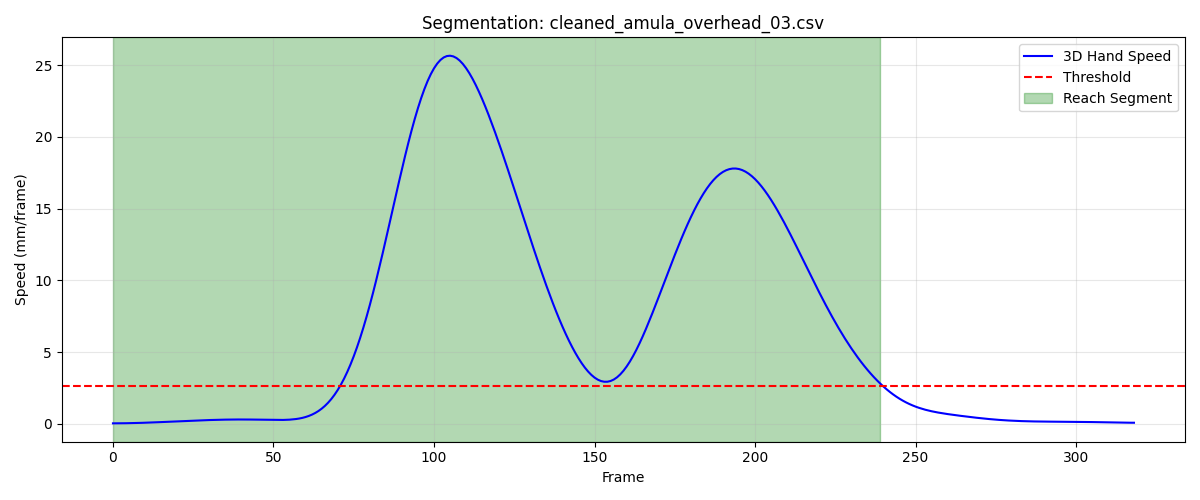

Values plotted in this chart, from the file beside it:
frame, sub_frame, shoulderr_x, shoulderr_y, shoulderr_z, humr1_x, humr1_y, humr1_z, humr2_x, humr2_y, humr2_z, humr3_x, humr3_y, humr3_z, humr4_x, humr4_y, humr4_z, humr5_x, humr5_y, humr5_z, humr6_x, humr6_y, humr6_z, humr7_x
1, 0, 187.6, -642.5, 684.1, 219, -619.3, 575.9, 219.5, -615.1, 503.2, 203.2, -669.5, 573.1, 172.3, -577.1, 558.5, 201.6, -674.4, 514.3, 179.8, -586.3, 503.5, 169.4
2, 0, 187.5, -642.5, 684.1, 218.8, -619.2, 575.9, 219.3, -614.9, 503.2, 203.1, -669.4, 573.1, 172.2, -577, 558.5, 201.5, -674.3, 514.3, 179.7, -586.2, 503.5, 169.2
3, 0, 187.4, -642.4, 684.1, 218.7, -619.1, 575.9, 219.2, -614.8, 503.2, 203, -669.3, 573.1, 172, -577, 558.5, 201.4, -674.2, 514.3, 179.6, -586.1, 503.5, 169.1
4, 0, 187.2, -642.4, 684.1, 218.6, -619, 575.9, 219.1, -614.6, 503.2, 202.9, -669.2, 573.1, 171.9, -576.9, 558.5, 201.3, -674.1, 514.2, 179.5, -586, 503.6, 169.1
5, 0, 187.1, -642.3, 684.1, 218.5, -618.9, 575.9, 219, -614.5, 503.2, 202.9, -669.1, 573.1, 171.8, -576.8, 558.6, 201.2, -674, 514.3, 179.4, -585.9, 503.6, 169
6, 0, 187, -642.3, 684.1, 218.4, -618.8, 575.9, 218.9, -614.4, 503.3, 202.8, -669, 573.1, 171.7, -576.7, 558.6, 201.2, -673.9, 514.3, 179.3, -585.8, 503.6, 169
7, 0, 186.9, -642.2, 684.2, 218.3, -618.7, 575.9, 218.8, -614.3, 503.3, 202.7, -668.9, 573.1, 171.5, -576.7, 558.6, 201.1, -673.8, 514.3, 179.2, -585.7, 503.6, 168.9
8, 0, 186.8, -642.2, 684.2, 218.2, -618.6, 575.9, 218.7, -614.2, 503.3, 202.7, -668.8, 573.1, 171.4, -576.6, 558.6, 201.1, -673.7, 514.3, 179.1, -585.7, 503.6, 168.9
9, 0, 186.7, -642.1, 684.2, 218.1, -618.5, 576, 218.7, -614.1, 503.3, 202.6, -668.7, 573.1, 171.3, -576.6, 558.6, 201.1, -673.6, 514.3, 179, -585.6, 503.6, 168.9
10, 0, 186.6, -642, 684.2, 218, -618.5, 576, 218.6, -614.1, 503.3, 202.5, -668.7, 573.2, 171.2, -576.5, 558.6, 201, -673.6, 514.4, 178.9, -585.6, 503.6, 168.9
11, 0, 186.5, -642, 684.3, 217.9, -618.5, 576, 218.6, -614.1, 503.4, 202.5, -668.6, 573.2, 171.1, -576.5, 558.6, 201, -673.6, 514.4, 178.8, -585.6, 503.6, 168.9
12, 0, 186.4, -642, 684.3, 217.8, -618.5, 576, 218.5, -614.1, 503.4, 202.4, -668.6, 573.2, 171, -576.5, 558.6, 200.9, -673.6, 514.4, 178.8, -585.6, 503.7, 168.9
13, 0, 186.3, -642, 684.3, 217.7, -618.5, 576, 218.4, -614.1, 503.4, 202.3, -668.6, 573.3, 170.9, -576.6, 558.6, 200.9, -673.6, 514.5, 178.7, -585.7, 503.7, 168.9
14, 0, 186.2, -642, 684.3, 217.6, -618.5, 576.1, 218.4, -614.1, 503.4, 202.2, -668.7, 573.3, 170.9, -576.6, 558.6, 200.8, -673.6, 514.5, 178.6, -585.7, 503.7, 168.9
15, 0, 186.1, -642, 684.4, 217.5, -618.6, 576.1, 218.3, -614.2, 503.5, 202.1, -668.7, 573.3, 170.8, -576.6, 558.6, 200.7, -673.7, 514.5, 178.6, -585.8, 503.7, 168.8
16, 0, 186, -642, 684.4, 217.4, -618.7, 576.1, 218.3, -614.3, 503.5, 202, -668.8, 573.4, 170.8, -576.7, 558.7, 200.6, -673.8, 514.6, 178.5, -585.8, 503.7, 168.7
17, 0, 185.9, -642.1, 684.4, 217.4, -618.8, 576.1, 218.2, -614.4, 503.5, 201.9, -668.8, 573.4, 170.7, -576.8, 558.7, 200.5, -673.8, 514.6, 178.5, -585.9, 503.7, 168.6
18, 0, 185.8, -642.1, 684.4, 217.3, -618.9, 576.1, 218.2, -614.5, 503.5, 201.8, -668.9, 573.4, 170.7, -576.8, 558.7, 200.4, -673.9, 514.6, 178.4, -586, 503.7, 168.5
19, 0, 185.7, -642.2, 684.4, 217.3, -619, 576.1, 218.1, -614.6, 503.5, 201.7, -669, 573.4, 170.7, -576.9, 558.7, 200.2, -674, 514.6, 178.4, -586, 503.7, 168.4
20, 0, 185.6, -642.3, 684.4, 217.2, -619.1, 576.1, 218, -614.7, 503.5, 201.5, -669.2, 573.4, 170.7, -577, 558.7, 200.1, -674.1, 514.6, 178.4, -586.1, 503.7, 168.3
21, 0, 185.5, -642.4, 684.5, 217.1, -619.3, 576.2, 218, -614.9, 503.6, 201.4, -669.3, 573.4, 170.6, -577.1, 558.7, 199.9, -674.2, 514.6, 178.4, -586.2, 503.8, 168.2
22, 0, 185.4, -642.5, 684.5, 217.1, -619.4, 576.2, 217.9, -615, 503.6, 201.2, -669.4, 573.4, 170.6, -577.2, 558.8, 199.7, -674.4, 514.6, 178.3, -586.3, 503.8, 168.1
23, 0, 185.3, -642.6, 684.5, 217, -619.6, 576.3, 217.9, -615.2, 503.7, 201, -669.6, 573.5, 170.6, -577.3, 558.8, 199.5, -674.5, 514.7, 178.3, -586.4, 503.9, 168
24, 0, 185.1, -642.8, 684.6, 216.9, -619.8, 576.4, 217.8, -615.4, 503.7, 200.8, -669.7, 573.5, 170.6, -577.3, 558.9, 199.3, -674.6, 514.7, 178.3, -586.5, 504, 167.9
25, 0, 185, -642.9, 684.6, 216.9, -620, 576.5, 217.8, -615.5, 503.8, 200.6, -669.9, 573.6, 170.6, -577.4, 559, 199.1, -674.8, 514.8, 178.4, -586.6, 504, 167.9
26, 0, 184.9, -643, 684.7, 216.8, -620.1, 576.6, 217.7, -615.7, 503.9, 200.4, -670, 573.7, 170.7, -577.5, 559.1, 199, -674.9, 514.9, 178.4, -586.6, 504.2, 167.8
27, 0, 184.7, -643.1, 684.8, 216.7, -620.3, 576.7, 217.7, -615.9, 504.1, 200.2, -670.2, 573.8, 170.7, -577.5, 559.2, 198.8, -675, 514.9, 178.4, -586.7, 504.3, 167.7
28, 0, 184.6, -643.2, 684.9, 216.7, -620.4, 576.8, 217.6, -616, 504.2, 200.1, -670.3, 573.9, 170.7, -577.6, 559.3, 198.6, -675.1, 515.1, 178.4, -586.7, 504.4, 167.6
29, 0, 184.5, -643.2, 685, 216.6, -620.5, 576.9, 217.6, -616.1, 504.3, 199.9, -670.3, 574.0, 170.7, -577.6, 559.5, 198.5, -675.2, 515.2, 178.4, -586.8, 504.5, 167.6
30, 0, 184.4, -643.2, 685.1, 216.6, -620.5, 577.1, 217.6, -616.2, 504.4, 199.8, -670.4, 574.1, 170.7, -577.6, 559.6, 198.4, -675.2, 515.3, 178.5, -586.8, 504.6, 167.5
31, 0, 184.3, -643.2, 685.2, 216.6, -620.5, 577.2, 217.6, -616.2, 504.5, 199.8, -670.4, 574.3, 170.7, -577.6, 559.7, 198.4, -675.2, 515.5, 178.5, -586.8, 504.7, 167.5
32, 0, 184.3, -643.1, 685.4, 216.6, -620.5, 577.3, 217.6, -616.2, 504.7, 199.8, -670.4, 574.4, 170.7, -577.6, 559.8, 198.3, -675.2, 515.6, 178.5, -586.8, 504.8, 167.4
33, 0, 184.3, -643, 685.5, 216.6, -620.5, 577.4, 217.6, -616.2, 504.8, 199.8, -670.3, 574.5, 170.7, -577.5, 559.8, 198.3, -675.2, 515.7, 178.5, -586.8, 504.9, 167.4
34, 0, 184.2, -642.8, 685.6, 216.6, -620.4, 577.5, 217.6, -616.2, 504.8, 199.8, -670.2, 574.7, 170.7, -577.5, 559.9, 198.4, -675.2, 515.9, 178.5, -586.8, 504.9, 167.4
35, 0, 184.3, -642.7, 685.7, 216.6, -620.3, 577.6, 217.6, -616.2, 504.9, 199.8, -670.2, 574.8, 170.7, -577.4, 559.9, 198.4, -675.2, 516, 178.5, -586.8, 505, 167.5
36, 0, 184.3, -642.5, 685.8, 216.6, -620.2, 577.7, 217.6, -616.2, 505, 199.9, -670.1, 574.9, 170.7, -577.4, 560, 198.5, -675.2, 516.1, 178.5, -586.8, 505, 167.6
37, 0, 184.4, -642.4, 685.9, 216.7, -620.1, 577.7, 217.7, -616.1, 505.1, 200, -670, 575, 170.8, -577.3, 560, 198.6, -675.1, 516.2, 178.5, -586.8, 505.1, 167.7
38, 0, 184.4, -642.2, 685.9, 216.7, -620, 577.8, 217.8, -616.1, 505.1, 200.1, -669.9, 575.2, 170.8, -577.3, 560, 198.8, -675.1, 516.4, 178.5, -586.8, 505.1, 167.8
39, 0, 184.5, -642, 686, 216.8, -619.8, 577.8, 217.8, -616, 505.1, 200.3, -669.8, 575.3, 170.8, -577.2, 560, 198.9, -675.1, 516.5, 178.6, -586.8, 505.1, 167.9
40, 0, 184.6, -641.9, 686.1, 216.9, -619.8, 577.9, 217.9, -616, 505.2, 200.4, -669.7, 575.3, 170.8, -577.2, 560, 199.1, -675.1, 516.6, 178.6, -586.8, 505.1, 168
41, 0, 184.7, -641.7, 686.1, 217, -619.7, 577.9, 218, -616, 505.2, 200.6, -669.6, 575.4, 170.9, -577.2, 559.9, 199.3, -675.1, 516.7, 178.7, -586.9, 505.1, 168.2
42, 0, 184.9, -641.6, 686.1, 217.1, -619.6, 577.9, 218.1, -616.1, 505.2, 200.7, -669.6, 575.5, 170.9, -577.2, 559.9, 199.4, -675.1, 516.7, 178.7, -587, 505, 168.3
43, 0, 185, -641.6, 686.2, 217.2, -619.6, 577.9, 218.2, -616.1, 505.2, 200.9, -669.6, 575.5, 171, -577.3, 559.8, 199.6, -675.2, 516.8, 178.8, -587.1, 505, 168.4
44, 0, 185.1, -641.6, 686.1, 217.3, -619.6, 577.8, 218.3, -616.2, 505.1, 201, -669.6, 575.5, 171.1, -577.4, 559.8, 199.8, -675.3, 516.8, 178.9, -587.2, 504.9, 168.6
45, 0, 185.2, -641.6, 686.1, 217.4, -619.7, 577.8, 218.4, -616.3, 505.1, 201.2, -669.7, 575.5, 171.2, -577.5, 559.7, 199.9, -675.4, 516.8, 179, -587.4, 504.9, 168.7
46, 0, 185.4, -641.7, 686.1, 217.5, -619.8, 577.7, 218.6, -616.5, 505, 201.3, -669.8, 575.5, 171.2, -577.7, 559.6, 200.1, -675.6, 516.7, 179.1, -587.5, 504.8, 168.8
47, 0, 185.5, -641.8, 686, 217.6, -620, 577.7, 218.7, -616.7, 505, 201.4, -670, 575.4, 171.4, -577.8, 559.5, 200.2, -675.8, 516.7, 179.3, -587.8, 504.7, 168.9
48, 0, 185.6, -642, 686, 217.8, -620.2, 577.6, 218.8, -616.9, 504.9, 201.5, -670.2, 575.4, 171.5, -578.1, 559.4, 200.3, -676, 516.6, 179.4, -588, 504.6, 169
49, 0, 185.7, -642.2, 685.9, 217.9, -620.5, 577.5, 218.9, -617.2, 504.8, 201.6, -670.5, 575.3, 171.6, -578.3, 559.3, 200.4, -676.3, 516.6, 179.6, -588.3, 504.6, 169.1
50, 0, 185.8, -642.5, 685.9, 218, -620.9, 577.5, 219.1, -617.5, 504.8, 201.6, -670.8, 575.2, 171.8, -578.6, 559.3, 200.4, -676.6, 516.5, 179.7, -588.5, 504.5, 169.1
51, 0, 185.9, -642.8, 685.8, 218.1, -621.2, 577.4, 219.2, -617.9, 504.7, 201.6, -671.2, 575.2, 172, -578.9, 559.2, 200.5, -676.9, 516.4, 179.9, -588.8, 504.5, 169.2
52, 0, 186, -643.2, 685.8, 218.2, -621.6, 577.4, 219.3, -618.3, 504.7, 201.6, -671.5, 575.1, 172.2, -579.2, 559.2, 200.4, -677.2, 516.3, 180, -589.1, 504.4, 169.2
53, 0, 186.1, -643.5, 685.8, 218.3, -622, 577.3, 219.4, -618.7, 504.7, 201.6, -671.9, 575, 172.3, -579.5, 559.2, 200.4, -677.6, 516.3, 180.2, -589.4, 504.4, 169.1
54, 0, 186.1, -643.9, 685.8, 218.5, -622.4, 577.3, 219.5, -619, 504.6, 201.6, -672.3, 575, 172.5, -579.8, 559.2, 200.4, -677.9, 516.2, 180.4, -589.7, 504.4, 169.1
55, 0, 186.2, -644.2, 685.8, 218.6, -622.9, 577.3, 219.6, -619.4, 504.6, 201.6, -672.7, 574.9, 172.7, -580.1, 559.2, 200.3, -678.3, 516.2, 180.5, -590, 504.4, 169.1
56, 0, 186.2, -644.6, 685.8, 218.6, -623.3, 577.3, 219.7, -619.8, 504.6, 201.6, -673.1, 574.9, 172.9, -580.4, 559.2, 200.2, -678.6, 516.1, 180.7, -590.3, 504.4, 169
57, 0, 186.2, -644.9, 685.8, 218.7, -623.7, 577.3, 219.7, -620.2, 504.6, 201.5, -673.4, 574.9, 173, -580.7, 559.2, 200.2, -678.9, 516.1, 180.8, -590.5, 504.4, 169
58, 0, 186.3, -645.3, 685.8, 218.7, -624.1, 577.3, 219.8, -620.5, 504.6, 201.5, -673.8, 574.8, 173.1, -581, 559.3, 200.1, -679.2, 516.1, 180.9, -590.8, 504.4, 168.9
59, 0, 186.3, -645.6, 685.8, 218.7, -624.4, 577.2, 219.8, -620.8, 504.6, 201.5, -674.1, 574.8, 173.3, -581.2, 559.3, 200.1, -679.5, 516, 181, -591, 504.4, 168.8
60, 0, 186.3, -645.9, 685.8, 218.7, -624.8, 577.2, 219.9, -621, 504.6, 201.5, -674.3, 574.8, 173.4, -581.4, 559.3, 200, -679.8, 516, 181.1, -591.3, 504.4, 168.8
... 180 more rows
